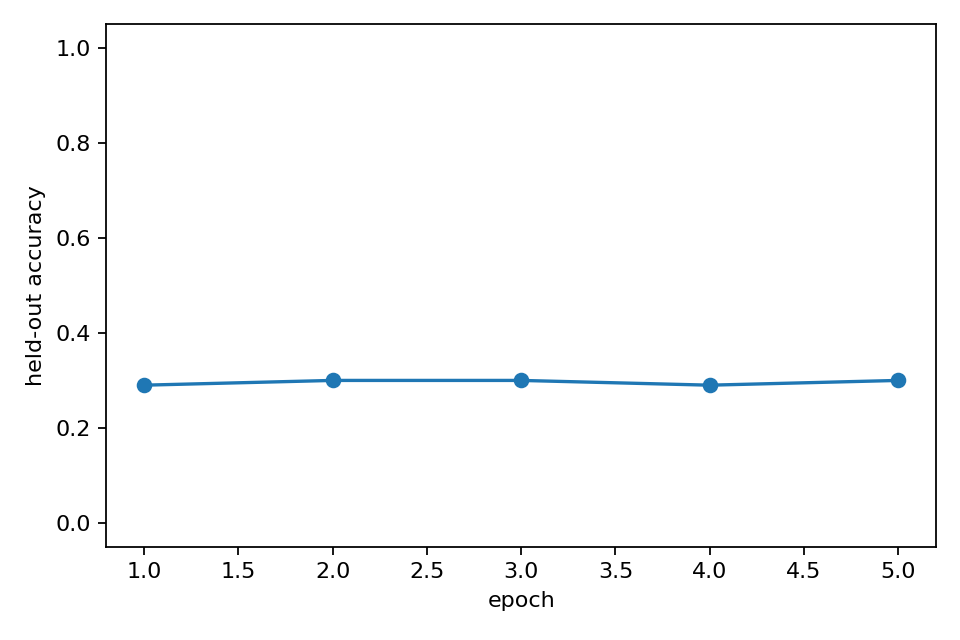

The table this chart was drawn from, first rows:
epoch, heldout_accuracy, epoch_wall_time_s
1, 0.29, 25.27
2, 0.3, 25.57
3, 0.3, 26.8
4, 0.29, 27.05
5, 0.3, 27.27
